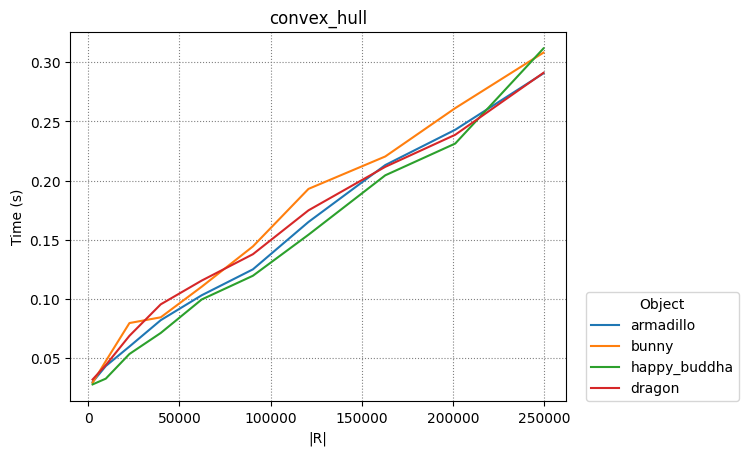

The data file committed next to this chart (first rows):
armadillo, bunny, happy_buddha, dragon
4
2450, 9702, 22650, 39800, 62250, 90300, 120756, 162812, 201152, 249500
2450, 9702, 22650, 39800, 62250, 90300, 120756, 162812, 201152, 249500
2450, 9702, 22650, 39800, 62250, 90300, 120756, 162812, 201152, 249500
2450, 9702, 22650, 39800, 62250, 90300, 120756, 162812, 201152, 249500
0.02985, 0.04342, 0.05988, 0.08214, 0.1032, 0.1251, 0.1651, 0.2132, 0.243, 0.2907
0.0293, 0.0476, 0.07972, 0.08456, 0.1104, 0.1444, 0.1931, 0.2204, 0.2613, 0.3082
0.02787, 0.03276, 0.05359, 0.07134, 0.09964, 0.1197, 0.1543, 0.2045, 0.2314, 0.3117
0.03202, 0.04421, 0.06894, 0.09553, 0.1156, 0.1379, 0.1749, 0.2117, 0.2388, 0.2911
